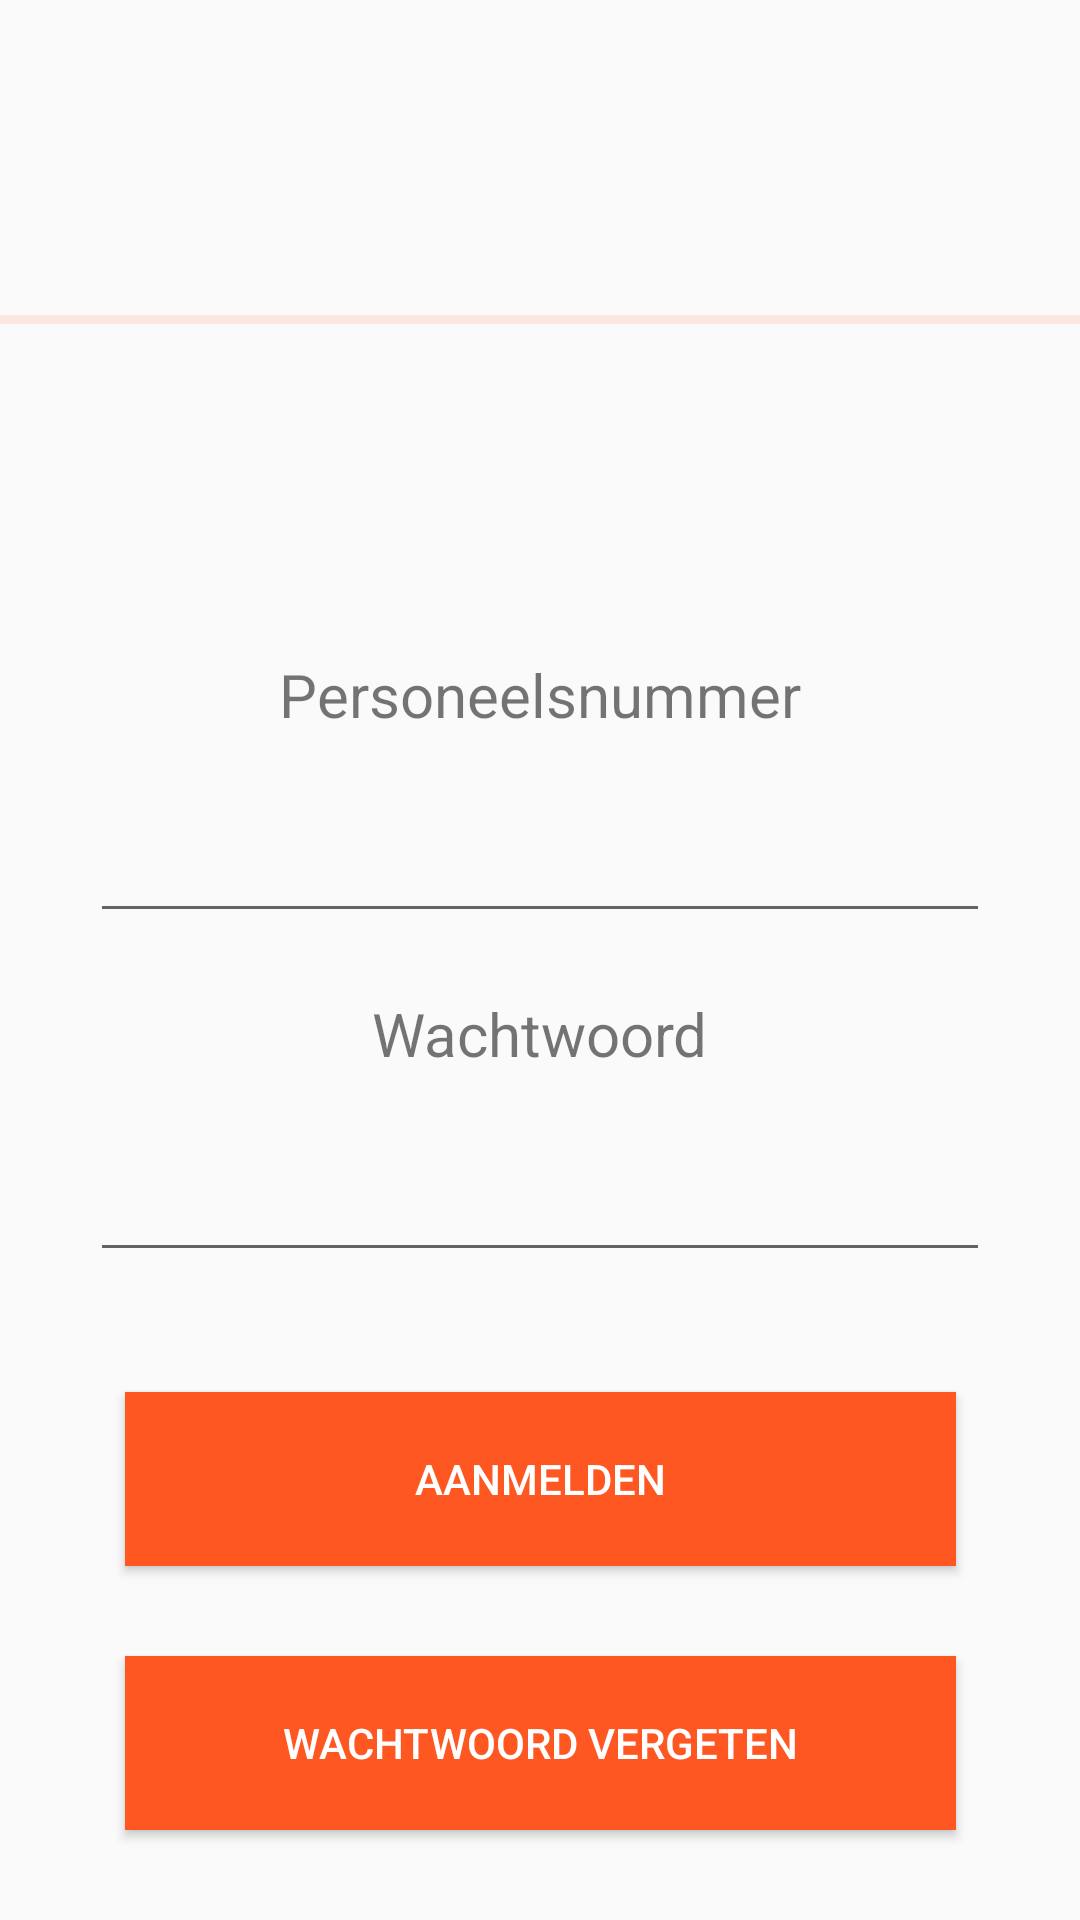

Produce the Android XML layout that renders to this screen, including the resource entries it uses.
<!-- AndroidManifest.xml: application theme Theme.ThomasMoreBoekingssysteem -->
<!-- res/layout/activity_main.xml -->
<?xml version="1.0" encoding="utf-8"?>
<androidx.constraintlayout.widget.ConstraintLayout xmlns:android="http://schemas.android.com/apk/res/android"
    xmlns:app="http://schemas.android.com/apk/res-auto"
    xmlns:tools="http://schemas.android.com/tools"
    android:layout_width="match_parent"
    android:layout_height="match_parent"
    tools:context=".MainActivity">

    <Button
        android:id="@+id/button"
        android:layout_width="277dp"
        android:layout_height="58dp"
        android:layout_marginBottom="30dp"
        android:background="?attr/colorError"
        android:backgroundTint="?attr/colorError"
        android:foregroundTint="@color/white"
        android:text="Aanmelden"
        android:textColor="@color/white"
        app:layout_constraintBottom_toTopOf="@+id/button2"
        app:layout_constraintEnd_toEndOf="parent"
        app:layout_constraintStart_toStartOf="parent" />

    <Button
        android:id="@+id/button2"
        android:layout_width="277dp"
        android:layout_height="58dp"
        android:layout_marginBottom="30dp"
        android:background="?attr/colorError"
        android:backgroundTint="?attr/colorError"
        android:text="Wachtwoord vergeten"
        android:textColor="@color/white"
        app:layout_constraintBottom_toBottomOf="parent"
        app:layout_constraintEnd_toEndOf="parent"
        app:layout_constraintStart_toStartOf="parent" />

    <TextView
        android:id="@+id/textView2"
        android:layout_width="wrap_content"
        android:layout_height="wrap_content"
        android:layout_marginBottom="10dp"
        android:text="Personeelsnummer"
        android:textSize="60px"
        app:layout_constraintBottom_toTopOf="@+id/textInputLayout4"
        app:layout_constraintEnd_toEndOf="parent"
        app:layout_constraintStart_toStartOf="parent" />

    <TextView
        android:id="@+id/textView3"
        android:layout_width="wrap_content"
        android:layout_height="wrap_content"
        android:layout_marginBottom="10dp"
        android:text="Wachtwoord"
        android:textSize="60px"
        app:layout_constraintBottom_toTopOf="@+id/editTextTextPassword2"
        app:layout_constraintEnd_toEndOf="parent"
        app:layout_constraintStart_toStartOf="parent" />

    <View
        android:id="@+id/divider"
        android:layout_width="409dp"
        android:layout_height="3dp"
        android:layout_marginBottom="110dp"
        android:background="?android:attr/listDivider"
        android:backgroundTint="?attr/colorError"
        app:layout_constraintBottom_toTopOf="@+id/textView2"
        app:layout_constraintEnd_toEndOf="parent"
        app:layout_constraintStart_toStartOf="parent" />

    <ImageView
        android:id="@+id/imageView9"
        android:layout_width="272dp"
        android:layout_height="129dp"
        android:layout_marginEnd="50dp"
        app:layout_constraintBottom_toTopOf="@+id/divider"
        app:layout_constraintEnd_toEndOf="parent"
        app:layout_constraintStart_toStartOf="parent"
        app:srcCompat="@drawable/download" />

    <EditText
        android:id="@+id/editTextTextPassword2"
        android:layout_width="300dp"
        android:layout_height="56dp"
        android:layout_marginBottom="40dp"
        android:ems="10"
        android:inputType="textPassword"
        app:layout_constraintBottom_toTopOf="@+id/button"
        app:layout_constraintEnd_toEndOf="parent"
        app:layout_constraintStart_toStartOf="parent"
        app:passwordToggleEnabled="true" />

    <EditText
        android:id="@+id/textInputLayout4"
        android:layout_width="300dp"
        android:layout_height="56dp"
        android:layout_marginBottom="20dp"
        android:visibility="visible"
        app:layout_constraintBottom_toTopOf="@+id/textView3"
        app:layout_constraintEnd_toEndOf="parent"
        app:layout_constraintStart_toStartOf="parent"
        tools:visibility="visible" />

</androidx.constraintlayout.widget.ConstraintLayout>
<!-- resources referenced by this layout -->
<resources>
  <style name="Theme.ThomasMoreBoekingssysteem" parent="Theme.AppCompat.Light.NoActionBar">
          
          <item name="colorPrimary">@color/purple_500</item>
          <item name="colorPrimaryVariant">@color/purple_700</item>
          <item name="colorOnPrimary">@color/white</item>
          
          <item name="colorSecondary">@color/teal_200</item>
          <item name="colorSecondaryVariant">@color/teal_700</item>
          <item name="colorOnSecondary">@color/black</item>
          
          <item name="android:statusBarColor">?attr/colorPrimaryVariant</item>
          
      </style>
  <!-- not gathered from this repository: default colours our renderer supplied (Android Studio template values) -->
  <color name="purple_500">#FF6200EE</color>
  <color name="purple_700">#FF3700B3</color>
  <color name="teal_200">#FF03DAC5</color>
  <color name="teal_700">#FF018786</color>
  <color name="black">#FF000000</color>
  <color name="white">#FFFFFFFF</color>
</resources>
